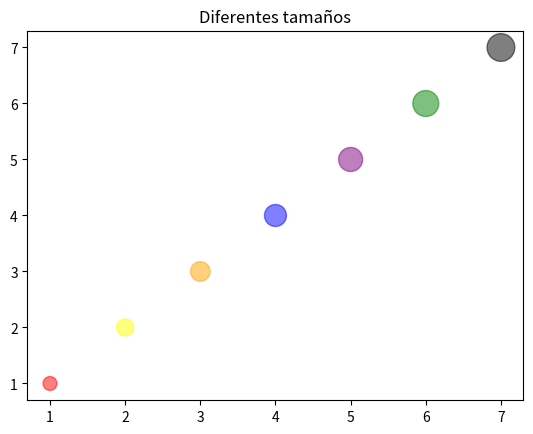

Generate this figure with matplotlib:
# -*- coding: utf-8 -*-
"""
Created on Tue Apr 27 09:58:25 2021

@author: INTEL
"""

import matplotlib.pyplot as plt
import  numpy as np

x = [1, 2, 3, 4, 5, 6, 7]
sizes = [100, 150, 200, 250, 300, 350, 400]


a=["red","yellow","orange","blue","purple","green","black"]

plt.scatter(x = x, y = x, s = sizes, c = a, alpha = 0.5 )
plt.title("Diferentes tamaños")
plt.show()